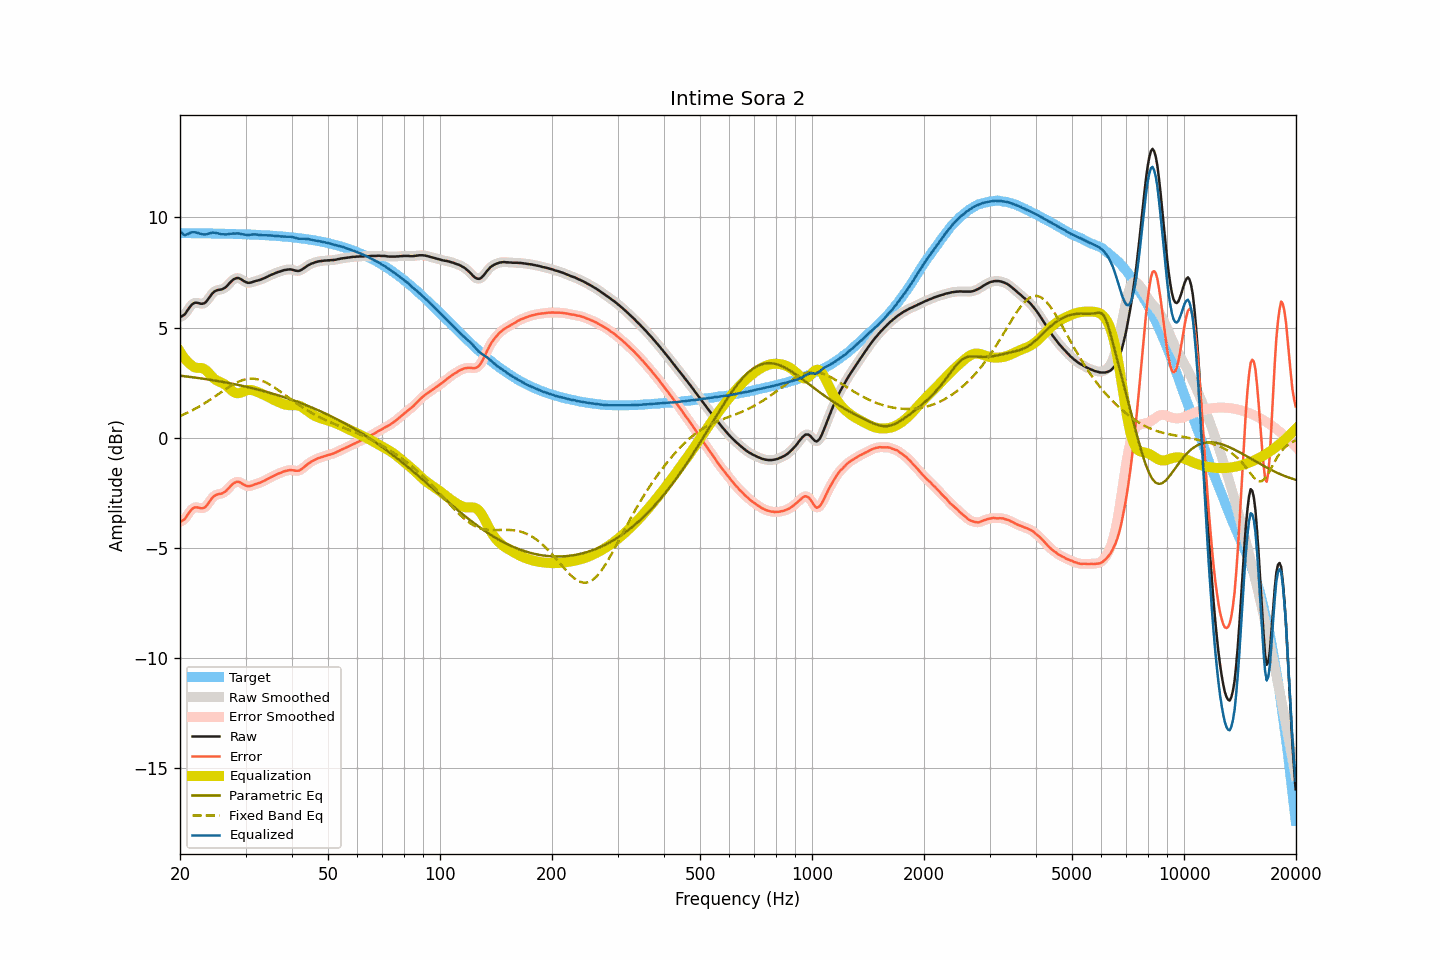

The table this chart was drawn from, first rows:
frequency, raw, smoothed, error, error_smoothed, equalization, parametric_eq, fixed_band_eq, equalized_raw, equalized_smoothed, target
20.00, 5.47, 5.47, -3.82, -3.81, 3.91, 2.82, 0.99, 9.38, 9.38, 9.29
20.20, 5.51, 5.50, -3.77, -3.78, 3.79, 2.81, 1.02, 9.30, 9.30, 9.29
20.40, 5.55, 5.55, -3.73, -3.73, 3.69, 2.80, 1.05, 9.24, 9.24, 9.29
20.61, 5.60, 5.62, -3.68, -3.67, 3.59, 2.79, 1.08, 9.19, 9.21, 9.29
20.81, 5.71, 5.71, -3.57, -3.57, 3.50, 2.78, 1.12, 9.22, 9.22, 9.29
21.02, 5.82, 5.82, -3.46, -3.47, 3.43, 2.78, 1.15, 9.25, 9.24, 9.28
21.23, 5.92, 5.92, -3.36, -3.36, 3.36, 2.77, 1.19, 9.28, 9.29, 9.28
21.44, 6.01, 6.01, -3.27, -3.27, 3.30, 2.76, 1.22, 9.32, 9.32, 9.28
21.66, 6.08, 6.08, -3.20, -3.20, 3.24, 2.75, 1.26, 9.33, 9.32, 9.28
21.87, 6.12, 6.12, -3.16, -3.16, 3.20, 2.74, 1.30, 9.33, 9.32, 9.28
22.09, 6.13, 6.13, -3.15, -3.15, 3.18, 2.73, 1.34, 9.31, 9.31, 9.28
22.31, 6.12, 6.12, -3.16, -3.16, 3.17, 2.72, 1.38, 9.30, 9.30, 9.28
22.54, 6.10, 6.10, -3.18, -3.18, 3.17, 2.71, 1.42, 9.28, 9.27, 9.28
22.76, 6.08, 6.09, -3.20, -3.19, 3.17, 2.70, 1.47, 9.25, 9.25, 9.28
22.99, 6.08, 6.08, -3.19, -3.19, 3.15, 2.69, 1.51, 9.24, 9.24, 9.28
23.22, 6.10, 6.11, -3.17, -3.17, 3.12, 2.68, 1.55, 9.23, 9.23, 9.28
23.45, 6.15, 6.16, -3.12, -3.11, 3.07, 2.66, 1.60, 9.23, 9.23, 9.27
23.69, 6.24, 6.24, -3.03, -3.03, 3.01, 2.65, 1.65, 9.25, 9.25, 9.27
23.92, 6.34, 6.34, -2.93, -2.93, 2.93, 2.64, 1.69, 9.27, 9.27, 9.27
24.16, 6.44, 6.45, -2.83, -2.83, 2.85, 2.63, 1.74, 9.29, 9.29, 9.27
24.40, 6.54, 6.54, -2.73, -2.73, 2.77, 2.62, 1.79, 9.31, 9.31, 9.27
24.65, 6.61, 6.61, -2.66, -2.66, 2.70, 2.61, 1.84, 9.31, 9.31, 9.27
24.89, 6.66, 6.66, -2.60, -2.61, 2.64, 2.59, 1.89, 9.30, 9.30, 9.27
25.14, 6.69, 6.69, -2.57, -2.57, 2.59, 2.58, 1.94, 9.29, 9.29, 9.27
25.39, 6.71, 6.71, -2.55, -2.56, 2.56, 2.57, 1.99, 9.27, 9.27, 9.26
25.65, 6.72, 6.72, -2.54, -2.54, 2.53, 2.56, 2.04, 9.25, 9.25, 9.26
25.91, 6.73, 6.74, -2.53, -2.52, 2.50, 2.54, 2.09, 9.23, 9.24, 9.26
26.16, 6.77, 6.77, -2.49, -2.49, 2.46, 2.53, 2.14, 9.24, 9.23, 9.26
26.43, 6.81, 6.81, -2.45, -2.44, 2.42, 2.52, 2.19, 9.23, 9.23, 9.26
26.69, 6.87, 6.88, -2.38, -2.38, 2.36, 2.50, 2.24, 9.23, 9.24, 9.26
26.96, 6.95, 6.95, -2.30, -2.31, 2.29, 2.49, 2.29, 9.24, 9.24, 9.26
27.23, 7.03, 7.03, -2.22, -2.22, 2.22, 2.48, 2.33, 9.26, 9.25, 9.25
27.50, 7.10, 7.10, -2.15, -2.15, 2.16, 2.46, 2.38, 9.26, 9.26, 9.25
27.77, 7.17, 7.17, -2.08, -2.08, 2.10, 2.45, 2.42, 9.27, 9.27, 9.25
28.05, 7.21, 7.22, -2.04, -2.03, 2.05, 2.43, 2.46, 9.27, 9.27, 9.25
28.33, 7.24, 7.24, -2.00, -2.00, 2.03, 2.42, 2.50, 9.27, 9.27, 9.25
28.62, 7.25, 7.25, -1.99, -2.00, 2.02, 2.40, 2.53, 9.27, 9.27, 9.24
28.90, 7.23, 7.23, -2.01, -2.01, 2.03, 2.39, 2.56, 9.26, 9.26, 9.24
29.19, 7.19, 7.19, -2.05, -2.05, 2.06, 2.37, 2.59, 9.25, 9.25, 9.24
29.48, 7.14, 7.15, -2.09, -2.09, 2.09, 2.35, 2.62, 9.23, 9.23, 9.24
29.78, 7.10, 7.10, -2.13, -2.13, 2.12, 2.34, 2.64, 9.22, 9.22, 9.23
30.08, 7.06, 7.06, -2.17, -2.17, 2.14, 2.32, 2.66, 9.21, 9.21, 9.23
30.38, 7.03, 7.04, -2.20, -2.19, 2.16, 2.30, 2.67, 9.20, 9.20, 9.23
30.68, 7.03, 7.03, -2.19, -2.19, 2.17, 2.29, 2.68, 9.21, 9.20, 9.23
30.99, 7.04, 7.04, -2.18, -2.18, 2.17, 2.27, 2.68, 9.21, 9.21, 9.22
31.30, 7.06, 7.06, -2.16, -2.16, 2.16, 2.25, 2.68, 9.22, 9.22, 9.22
31.61, 7.09, 7.09, -2.12, -2.13, 2.14, 2.23, 2.68, 9.23, 9.23, 9.22
31.93, 7.11, 7.11, -2.10, -2.10, 2.11, 2.22, 2.67, 9.23, 9.23, 9.21
32.24, 7.13, 7.13, -2.08, -2.08, 2.09, 2.20, 2.66, 9.22, 9.22, 9.21
32.57, 7.15, 7.15, -2.05, -2.05, 2.06, 2.18, 2.64, 9.21, 9.21, 9.21
32.89, 7.17, 7.18, -2.03, -2.03, 2.02, 2.16, 2.62, 9.20, 9.20, 9.20
33.22, 7.20, 7.20, -2.00, -2.00, 1.99, 2.14, 2.59, 9.19, 9.19, 9.20
33.55, 7.23, 7.23, -1.96, -1.96, 1.96, 2.12, 2.56, 9.19, 9.19, 9.19
33.89, 7.26, 7.26, -1.93, -1.93, 1.92, 2.10, 2.53, 9.19, 9.19, 9.19
34.23, 7.30, 7.30, -1.88, -1.89, 1.89, 2.08, 2.49, 9.19, 9.19, 9.19
34.57, 7.33, 7.34, -1.85, -1.85, 1.85, 2.06, 2.45, 9.18, 9.18, 9.18
34.92, 7.37, 7.37, -1.81, -1.81, 1.81, 2.04, 2.41, 9.18, 9.18, 9.18
35.27, 7.40, 7.40, -1.77, -1.77, 1.77, 2.02, 2.37, 9.17, 9.17, 9.17
35.62, 7.43, 7.43, -1.74, -1.73, 1.74, 2.00, 2.32, 9.17, 9.17, 9.17
35.97, 7.46, 7.46, -1.70, -1.70, 1.70, 1.97, 2.27, 9.16, 9.16, 9.16
... 635 more rows
